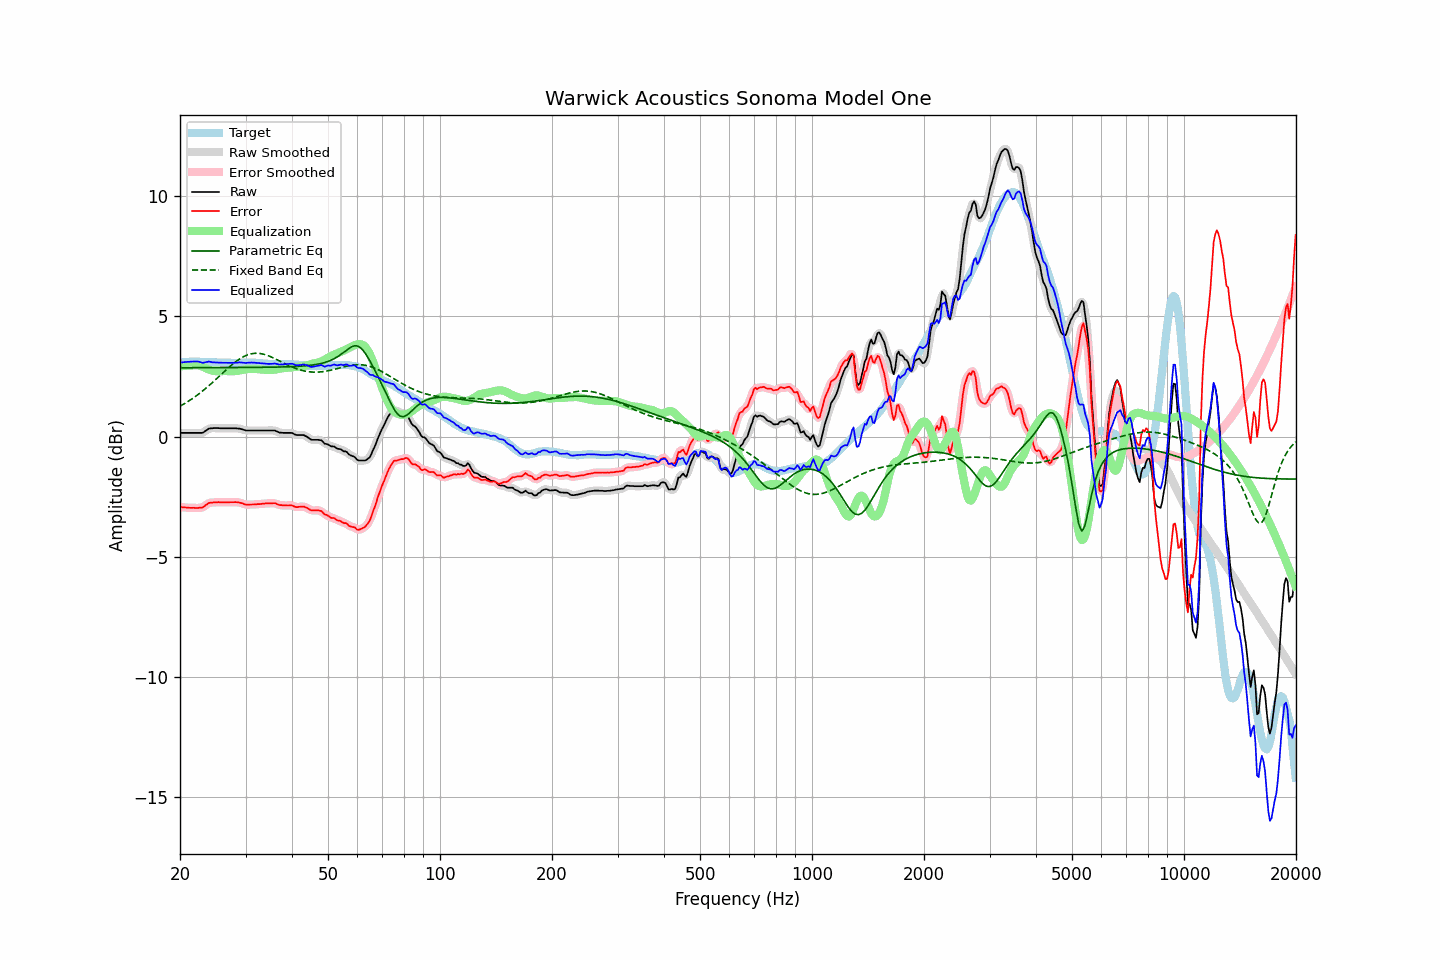

The file beside this chart, header and first rows:
frequency, raw, error, smoothed, error_smoothed, equalization, parametric_eq, fixed_band_eq, equalized_raw, equalized_smoothed, target
20.00, 0.16, -2.92, 0.16, -2.92, 2.92, 2.87, 1.27, 3.08, 3.08, 3.08
20.20, 0.16, -2.93, 0.16, -2.93, 2.93, 2.87, 1.30, 3.09, 3.09, 3.09
20.40, 0.16, -2.94, 0.16, -2.94, 2.94, 2.87, 1.34, 3.10, 3.10, 3.10
20.61, 0.16, -2.94, 0.16, -2.94, 2.95, 2.87, 1.38, 3.10, 3.10, 3.10
20.81, 0.16, -2.95, 0.16, -2.95, 2.95, 2.87, 1.42, 3.11, 3.11, 3.11
21.02, 0.16, -2.95, 0.16, -2.95, 2.96, 2.87, 1.46, 3.11, 3.11, 3.11
21.23, 0.16, -2.96, 0.16, -2.96, 2.96, 2.87, 1.51, 3.12, 3.12, 3.12
21.44, 0.16, -2.96, 0.16, -2.96, 2.96, 2.87, 1.55, 3.12, 3.12, 3.12
21.66, 0.16, -2.96, 0.16, -2.96, 2.97, 2.87, 1.60, 3.12, 3.12, 3.12
21.87, 0.16, -2.96, 0.16, -2.96, 2.97, 2.87, 1.64, 3.13, 3.13, 3.12
22.09, 0.16, -2.97, 0.16, -2.97, 2.97, 2.87, 1.69, 3.13, 3.13, 3.13
22.31, 0.16, -2.97, 0.16, -2.96, 2.97, 2.87, 1.74, 3.13, 3.13, 3.13
22.54, 0.16, -2.96, 0.15, -2.96, 2.96, 2.87, 1.79, 3.11, 3.11, 3.12
22.76, 0.16, -2.95, 0.15, -2.96, 2.94, 2.87, 1.85, 3.09, 3.09, 3.11
22.99, 0.16, -2.95, 0.17, -2.94, 2.91, 2.87, 1.90, 3.07, 3.08, 3.11
23.22, 0.20, -2.91, 0.20, -2.90, 2.88, 2.87, 1.95, 3.08, 3.08, 3.11
23.45, 0.25, -2.85, 0.24, -2.85, 2.85, 2.87, 2.01, 3.10, 3.10, 3.09
23.69, 0.29, -2.81, 0.29, -2.80, 2.82, 2.87, 2.07, 3.11, 3.11, 3.09
23.92, 0.34, -2.76, 0.33, -2.77, 2.79, 2.87, 2.12, 3.13, 3.12, 3.09
24.16, 0.35, -2.75, 0.35, -2.75, 2.77, 2.87, 2.18, 3.11, 3.11, 3.09
24.40, 0.35, -2.74, 0.36, -2.74, 2.75, 2.87, 2.24, 3.09, 3.10, 3.09
24.65, 0.36, -2.73, 0.36, -2.74, 2.73, 2.87, 2.30, 3.09, 3.09, 3.09
24.89, 0.36, -2.73, 0.36, -2.73, 2.73, 2.87, 2.36, 3.08, 3.08, 3.09
25.14, 0.36, -2.73, 0.36, -2.73, 2.73, 2.87, 2.43, 3.08, 3.08, 3.09
25.39, 0.36, -2.72, 0.35, -2.73, 2.73, 2.87, 2.49, 3.08, 3.08, 3.08
25.65, 0.35, -2.73, 0.35, -2.73, 2.73, 2.87, 2.55, 3.08, 3.08, 3.08
25.91, 0.35, -2.73, 0.35, -2.73, 2.73, 2.87, 2.61, 3.08, 3.08, 3.08
26.16, 0.35, -2.73, 0.35, -2.73, 2.73, 2.87, 2.67, 3.08, 3.08, 3.08
26.43, 0.35, -2.73, 0.35, -2.73, 2.73, 2.87, 2.74, 3.08, 3.08, 3.08
26.69, 0.35, -2.73, 0.35, -2.73, 2.73, 2.87, 2.80, 3.08, 3.08, 3.08
26.96, 0.35, -2.73, 0.35, -2.73, 2.73, 2.87, 2.86, 3.07, 3.07, 3.08
27.23, 0.35, -2.73, 0.35, -2.73, 2.72, 2.88, 2.92, 3.07, 3.07, 3.07
27.50, 0.35, -2.73, 0.35, -2.73, 2.72, 2.88, 2.98, 3.07, 3.07, 3.07
27.77, 0.35, -2.73, 0.35, -2.72, 2.72, 2.88, 3.03, 3.07, 3.07, 3.07
28.05, 0.35, -2.72, 0.35, -2.72, 2.73, 2.88, 3.08, 3.07, 3.07, 3.07
28.33, 0.35, -2.72, 0.35, -2.73, 2.73, 2.88, 3.13, 3.08, 3.08, 3.07
28.62, 0.34, -2.73, 0.34, -2.73, 2.74, 2.88, 3.18, 3.08, 3.08, 3.07
28.90, 0.34, -2.74, 0.33, -2.74, 2.75, 2.88, 3.23, 3.09, 3.09, 3.08
29.19, 0.32, -2.76, 0.32, -2.76, 2.77, 2.88, 3.27, 3.08, 3.08, 3.08
29.48, 0.30, -2.78, 0.30, -2.78, 2.78, 2.88, 3.31, 3.08, 3.08, 3.08
29.78, 0.28, -2.81, 0.28, -2.81, 2.80, 2.88, 3.35, 3.07, 3.07, 3.09
30.08, 0.26, -2.83, 0.26, -2.82, 2.81, 2.88, 3.38, 3.07, 3.07, 3.08
30.38, 0.26, -2.83, 0.26, -2.83, 2.82, 2.88, 3.40, 3.08, 3.07, 3.08
30.68, 0.26, -2.82, 0.26, -2.83, 2.82, 2.88, 3.42, 3.08, 3.08, 3.08
30.99, 0.26, -2.82, 0.26, -2.82, 2.83, 2.88, 3.44, 3.08, 3.08, 3.08
31.30, 0.26, -2.82, 0.26, -2.82, 2.83, 2.88, 3.46, 3.08, 3.08, 3.08
31.61, 0.26, -2.82, 0.26, -2.82, 2.82, 2.88, 3.47, 3.08, 3.08, 3.08
31.93, 0.26, -2.82, 0.26, -2.82, 2.82, 2.88, 3.47, 3.07, 3.07, 3.08
32.24, 0.26, -2.81, 0.26, -2.81, 2.81, 2.88, 3.47, 3.07, 3.07, 3.06
32.57, 0.26, -2.81, 0.26, -2.81, 2.81, 2.88, 3.47, 3.06, 3.06, 3.06
32.89, 0.26, -2.80, 0.26, -2.80, 2.80, 2.88, 3.46, 3.06, 3.06, 3.06
33.22, 0.26, -2.79, 0.26, -2.80, 2.79, 2.89, 3.45, 3.05, 3.05, 3.05
33.55, 0.26, -2.79, 0.26, -2.79, 2.79, 2.89, 3.43, 3.05, 3.05, 3.05
33.89, 0.26, -2.78, 0.26, -2.78, 2.78, 2.89, 3.41, 3.04, 3.04, 3.04
34.23, 0.26, -2.78, 0.26, -2.78, 2.77, 2.89, 3.39, 3.03, 3.03, 3.03
34.57, 0.26, -2.77, 0.26, -2.77, 2.77, 2.89, 3.37, 3.03, 3.03, 3.03
34.92, 0.26, -2.77, 0.26, -2.77, 2.77, 2.89, 3.34, 3.03, 3.03, 3.03
35.27, 0.26, -2.77, 0.26, -2.77, 2.77, 2.89, 3.31, 3.03, 3.03, 3.03
35.62, 0.26, -2.77, 0.26, -2.77, 2.78, 2.89, 3.28, 3.04, 3.04, 3.03
35.97, 0.26, -2.77, 0.25, -2.77, 2.79, 2.89, 3.25, 3.05, 3.04, 3.02
... 635 more rows
